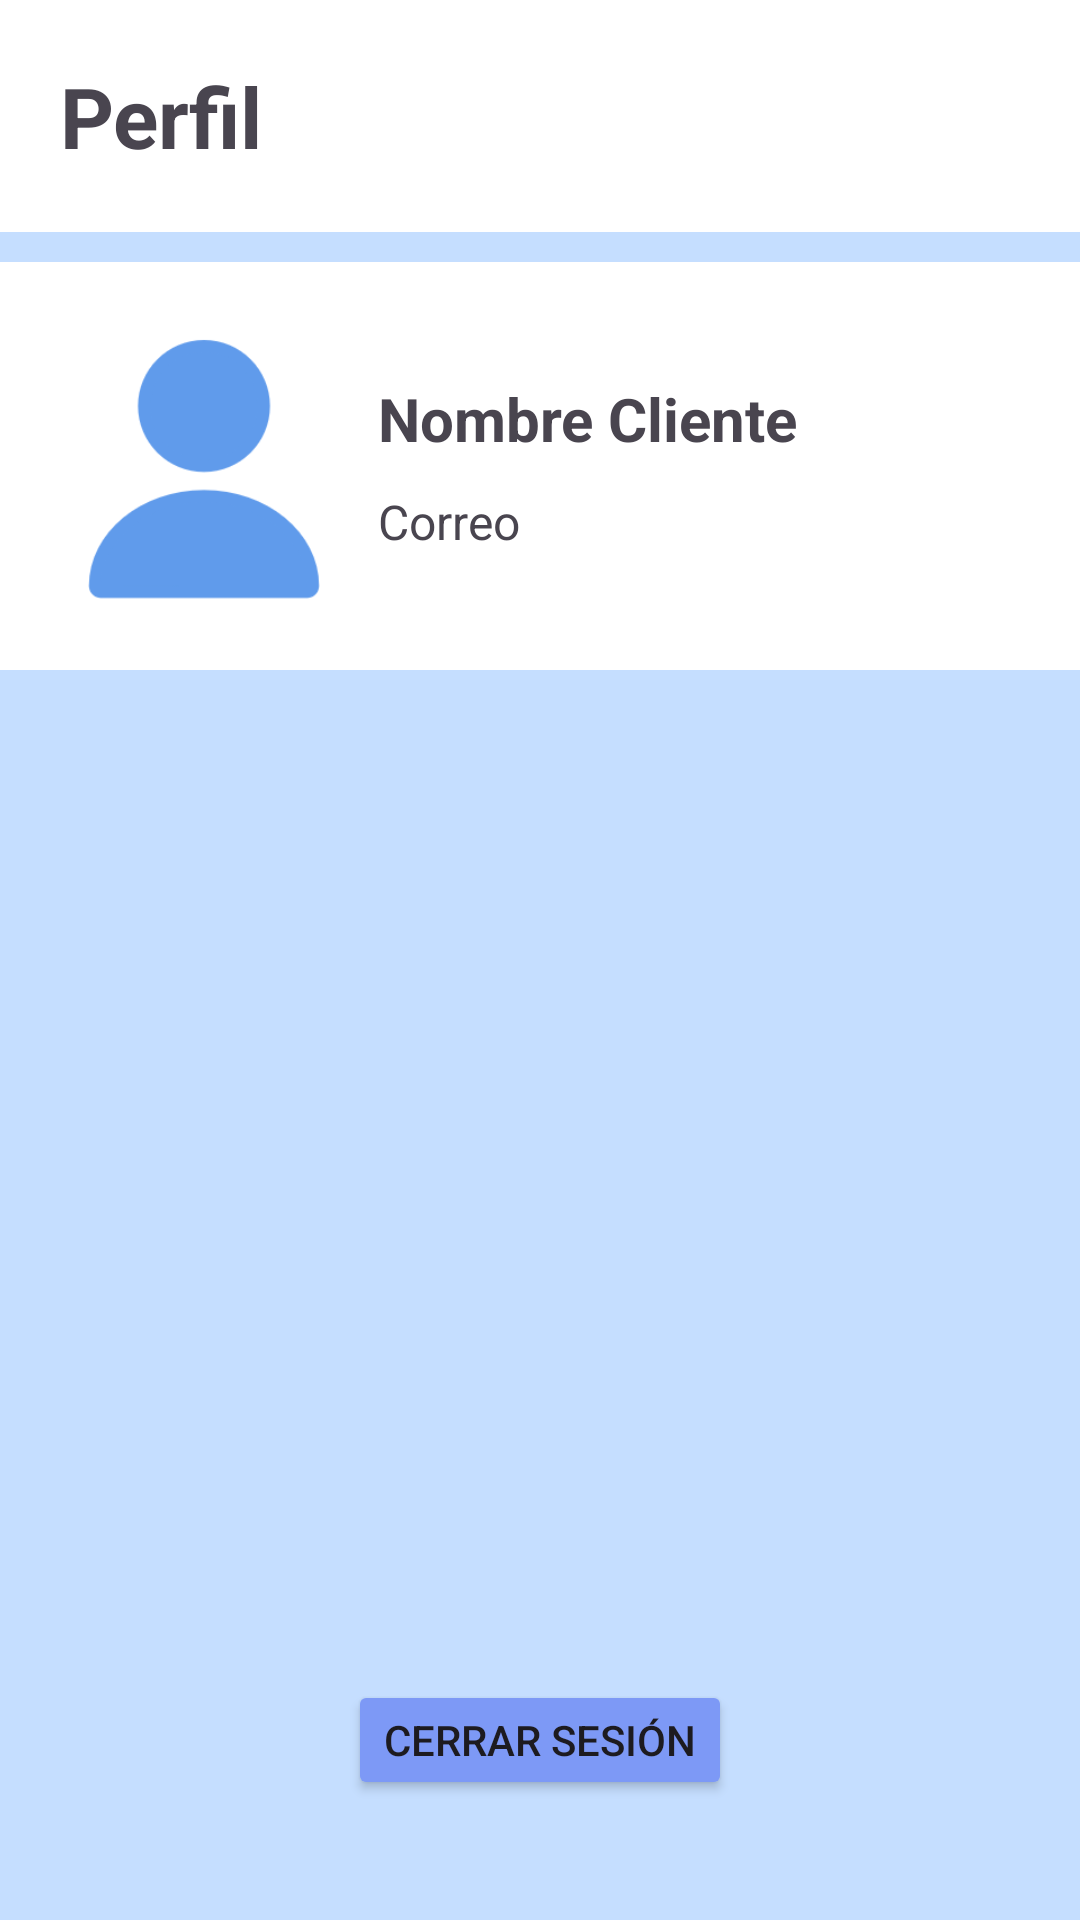

Reconstruct the res/layout file that produces this screen, plus the resources it refers to.
<!-- AndroidManifest.xml: application theme Theme.Vehicool -->
<!-- res/layout/fragment_perfil.xml -->
<?xml version="1.0" encoding="utf-8"?>
<LinearLayout
    xmlns:android="http://schemas.android.com/apk/res/android"
    android:layout_width="match_parent"
    android:layout_height="match_parent"
    android:orientation="vertical"
    android:background="@color/fondo">

    <TextView
        android:id="@+id/TituloPerfil"
        android:layout_width="match_parent"
        android:layout_height="wrap_content"
        android:text="Perfil"
        android:textSize="28sp"
        android:textStyle="bold"
        android:background="@android:color/white"
        android:padding="20dp"/>
    <LinearLayout
        android:layout_width="match_parent"
        android:layout_height="wrap_content"
        android:orientation="horizontal"
        android:gravity="center_vertical"
        android:background="@android:color/white"
        android:padding="10dp"
        android:layout_marginTop="10dp"
        android:layout_marginBottom="20dp">
        <ImageView
            android:layout_width="96dp"
            android:layout_height="96dp"
            android:scaleType="fitCenter"
            android:layout_margin="10dp"
            android:src="@drawable/cliente"
            android:background="?attr/selectableItemBackgroundBorderless"
            android:contentDescription="fotoCliente" />
<LinearLayout
    android:layout_width="match_parent"
    android:layout_height="wrap_content"
    android:orientation="vertical">
        <TextView
            android:id="@+id/nombreCliente"
            android:layout_width="wrap_content"
            android:layout_height="wrap_content"
            android:text="Nombre Cliente"
            android:textSize="20dp"
            android:textStyle="bold" />
    <TextView
        android:id="@+id/correoCliente"
        android:layout_width="wrap_content"
        android:layout_height="wrap_content"
        android:layout_marginTop="10dp"
        android:text="Correo"
        android:textSize="16dp" />
</LinearLayout>


    </LinearLayout>
    <View
        android:layout_width="match_parent"
        android:layout_height="match_parent"
        android:layout_weight="1"/>

    <Button
        android:id="@+id/CerrarSesion"
        android:layout_width="wrap_content"
        android:layout_height="40dp"
        android:layout_marginBottom="40dp"
        android:layout_gravity="center_horizontal"
        android:backgroundTint="@color/azul"
        android:text="Cerrar Sesión" />

</LinearLayout>
<!-- resources referenced by this layout -->
<resources>
  <color name="azul">#7D99F6</color>
  <color name="fondo">#C5DEFF</color>
  <!-- drawable cliente: png bitmap (drawable, 8008 bytes) -->
  <style name="Theme.Vehicool" parent="Base.Theme.Vehicool" />
  <style name="Base.Theme.Vehicool" parent="Theme.Material3.DayNight.NoActionBar">
          
          
      </style>
</resources>
